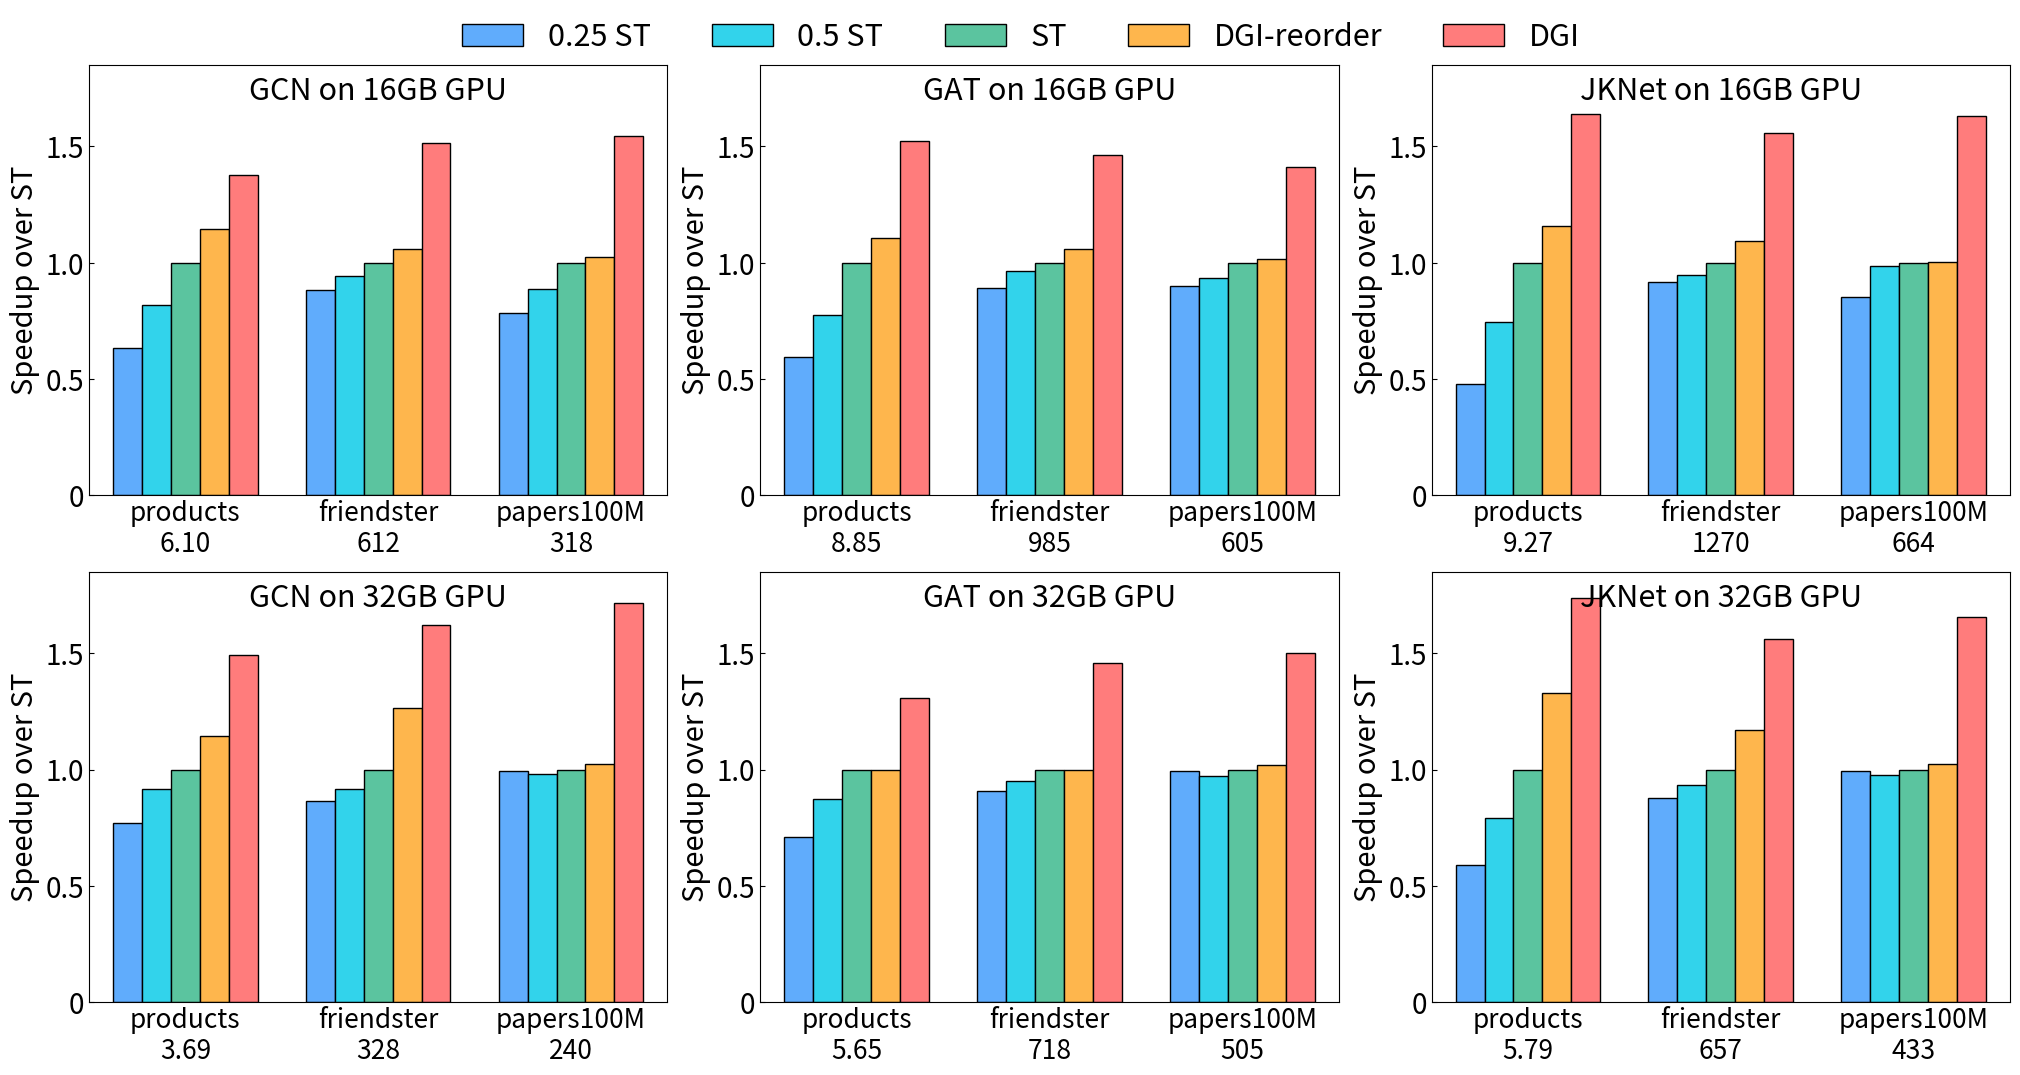

Python code for this plot:
from matplotlib import pyplot as plt
import numpy as np

st25 = [[22.8, 1622.05, 949.3, 13.26, 1052.53, 626.05, 31.72, 2158.99, 1269.36],
        [10.4, 1156.84, 765.05, 7.15, 615.69, 413.75, 17.11, 1168.89, 721.97] ]
st50 = [[17.39, 1498.59, 915.33, 10.29, 982.33, 555.01, 20.42, 2093.31, 1101.66],
        [8.47, 1106.33, 781.55, 6.01, 580.25, 419.71, 12.75, 1100.86, 734.34] ]
st75 = [[14.93, 1478.58, 881.18, 9.27, 947.18, 535.5, 17.02, 2010.97, 1096.72],
        [7.77, 1072.22, 781.71, 5.85, 558.56, 414.85, 10.84, 1054.54, 738.53] ]
st = [[13.49, 1442.02, 853.81, 8.41, 926.46, 490.73, 15.20, 1981.97, 1083.52],
        [7.39, 1049.29, 759.33, 5.51, 532.34, 411.72, 10.07, 1026, 718.18] ]
dgi = [[12.18, 1361.91, 839.6, 7.34, 873.62, 478.29, 13.13, 1810.26, 1079.89],
        [7.40, 1050.73, 744.44, 4.81, 420.79, 402.79, 7.57, 877.75, 700.98] ]
dgi_re = [[8.85, 985.93, 605.68, 6.1, 612.54, 318.16, 9.27, 1271.45, 664.42],
        [5.65, 718.63, 505.53, 3.69, 328.37, 240.13, 5.79, 657.88, 433.45] ]

dgi_re_2 = [['8.85', '985', '605', '6.10', '612', '318', '9.27', '1270', '664'],
        ['5.65', '718', '505', '3.69', '328', '240', '5.79', '657', '433'] ]
# base = [[13.49, 1446.35, 853.81, 6.84, 926.46, 490.73, 14.12, 1981.97, 916.31],
#         [1, 1, 1, 1, 1, 1, 1, 1, 1] ]

# dgir = [[12.99, 1421.95, 839.6, 7.04, 873.62, 478.29, 12.76, 1810.26, 903.95], 
#         [1, 1, 1, 1, 1, 1, 1, 1, 1] ]
# base_re = [[8.98, 1208.82, 699, 5.91, 690.11, 365.2, 10.38, 1712.02, 819.95], 
#         [1, 1, 1, 1, 1, 1, 1, 1, 1] ]
# dgi = [[8.67, 985.93, 605.68, 5.91, 612.54, 318.16, 9.44, 1271.45, 664.42], 
#         [1, 1, 1, 1, 1, 1, 1, 1, 1] ]

models = ["GAT", "GCN", "JKNet"]
datasets = ["products", "friendster", "papers100M"]
hardware = ["16GB GPU", "32GB GPU"]

fig = plt.figure(figsize=[20, 10])
width = 0.15
x_labels = datasets

tot = 0
for row in range(2):
    for col in [1, 0, 2]:
        tot += 1
        x1 = x2 = x3 = x4 = x5 = np.arange(0, 3, 1)
        y1, y2, y3, y4, y5 = [], [], [], [], []
        labels = []
        for i in range(col*3, col*3 + 3):
        #     y1.append(st[row][i] / st50[row][i])
        #     y2.append(st[row][i] / st75[row][i])

            y1.append(st[row][i] / st25[row][i])
            y2.append(st[row][i] / st50[row][i])

            y3.append(st[row][i] / st[row][i])
            y4.append(st[row][i] / dgi[row][i])
            y5.append(st[row][i] / dgi_re[row][i])
            labels.append(x_labels[i%3] + "\n" + str(dgi_re_2[row][i]))

        ax = fig.add_subplot(2, 3, tot)

        ax.bar(x1 - 2 * width, y1, width, label='0.25 ST', color='#60acfc', edgecolor='black')
        ax.bar(x2 - 1 * width, y2, width, label='0.5 ST', color='#32d3eb', edgecolor='black')
        ax.bar(x3, y3, width, label='ST', color='#5bc49f', edgecolor='black')
        ax.bar(x4 + 1 * width, y4, width, label='DGI-reorder', color='#feb64d', edgecolor='black')
        ax.bar(x5 + 2 * width, y5, width, label='DGI', color='#ff7c7c', edgecolor='black')

        ax.set_ylabel('Speedup over ST', fontsize=21)
        ax.set_xticks(x1, labels, fontsize=19)
        ax.set_xlim(-0.5, 2.5)
        ax.set_ylim(0, 1.85)
        ax.set_yticks([0, 0.5, 1, 1.5], ['0', '0.5', '1.0', '1.5'], fontsize=20)
        ax.tick_params(axis='both', direction='in')
        ax.tick_params(axis='x', size=0)
        ax.set_title(models[col] + " on " + hardware[row], y=0.9, fontsize=22)


handles, labels = ax.get_legend_handles_labels()
fig.legend(handles, labels, fontsize=22, ncol=5, frameon=False, loc=[0, 0], bbox_to_anchor=[0.22, 1])

fig.tight_layout(pad=0, h_pad=1, w_pad=1)
fig.savefig('ablation_study.jpg', transparent=True, bbox_inches='tight', pad_inches=0.1)
fig.savefig('ablation_study.pdf', transparent=True, bbox_inches='tight', pad_inches=0.1)
